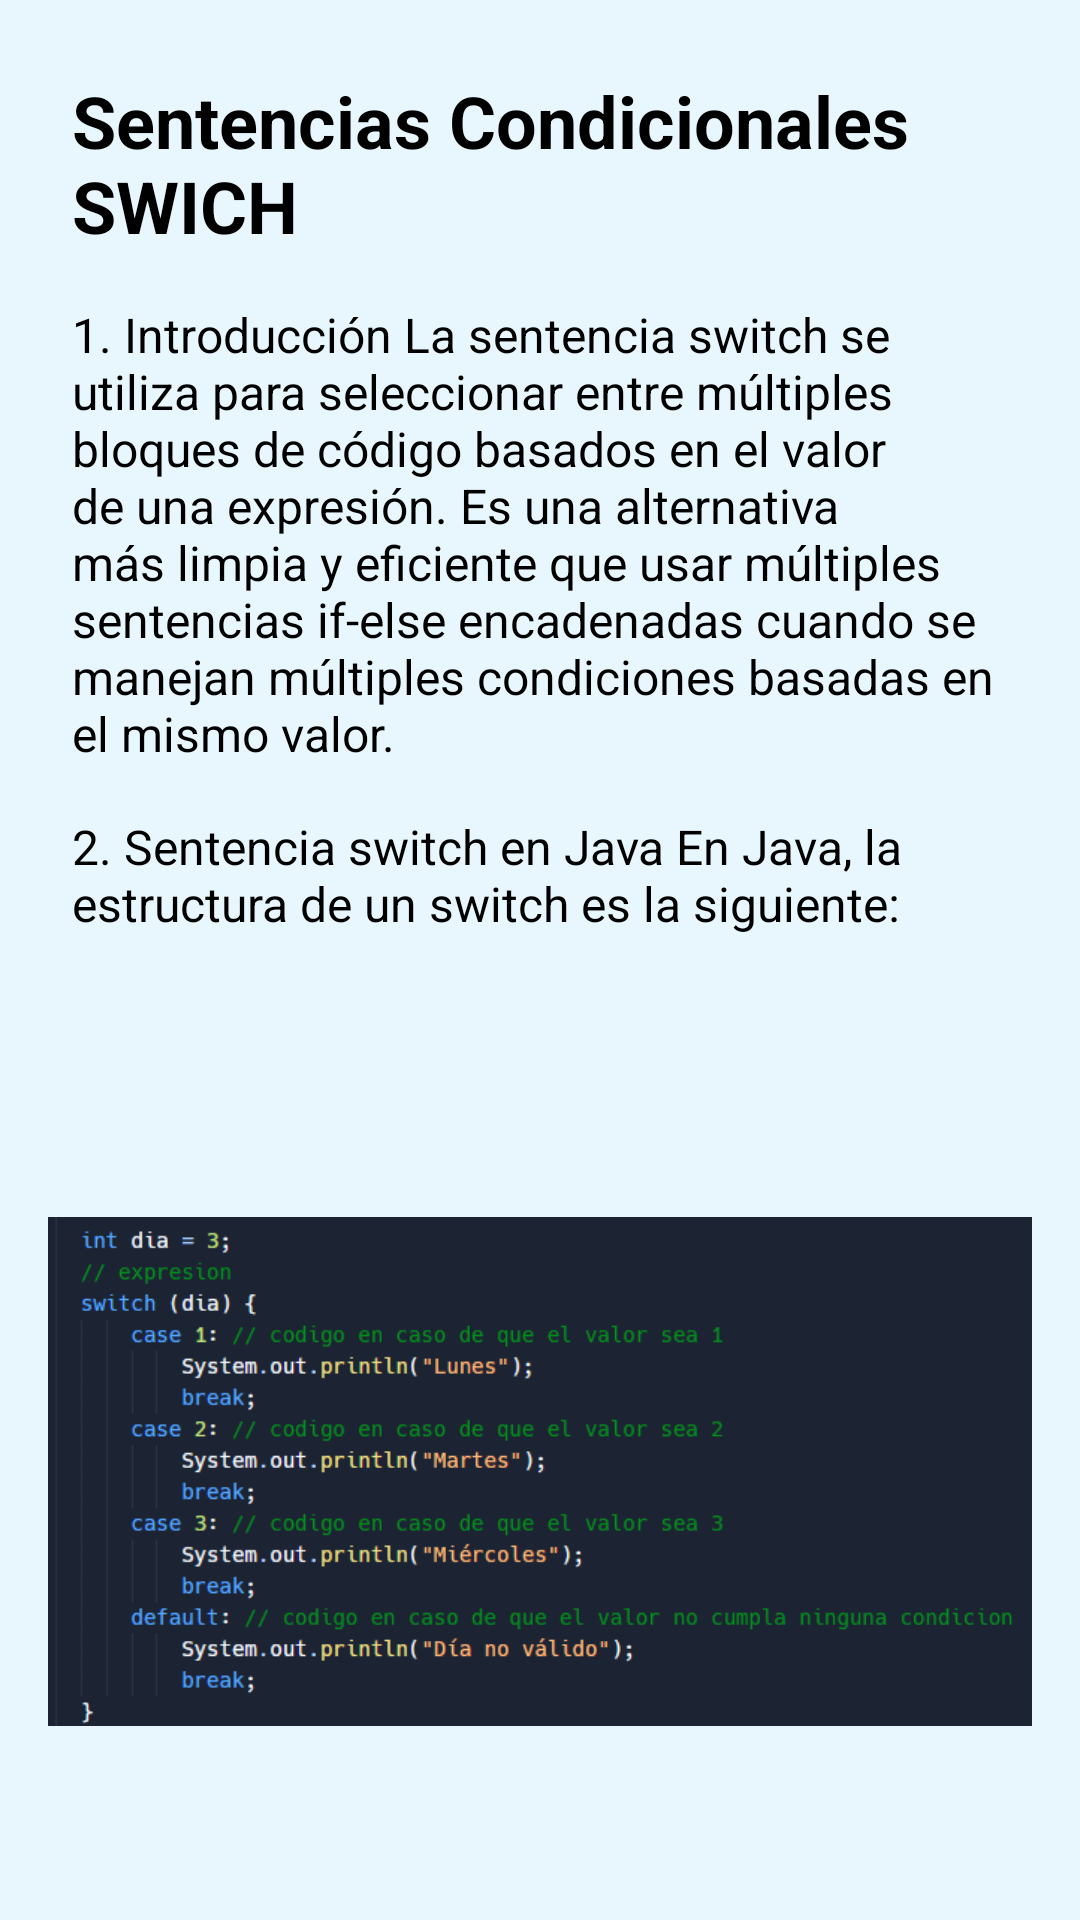

Reconstruct the res/layout file that produces this screen, plus the resources it refers to.
<!-- AndroidManifest.xml: application theme Theme.PrograQuest -->
<!-- res/layout/fragment_swich.xml -->
<?xml version="1.0" encoding="utf-8"?>
<androidx.core.widget.NestedScrollView xmlns:android="http://schemas.android.com/apk/res/android"
    xmlns:app="http://schemas.android.com/apk/res-auto"
    xmlns:tools="http://schemas.android.com/tools"
    android:layout_width="match_parent"
    android:layout_height="match_parent"
    android:background="@color/lessiones"
    tools:context=".SwitchFragment">

    <ScrollView
        android:layout_width="match_parent"
        android:layout_height="match_parent"
        android:padding="16dp">

        <LinearLayout
            android:layout_width="match_parent"
            android:layout_height="wrap_content"
            android:orientation="vertical">

            <TextView
                android:id="@+id/textViewTitle"
                android:layout_width="match_parent"
                android:layout_height="wrap_content"
                android:textColor="@color/black"
                android:padding="8dp"
                android:text="@string/sentencias_condicionales_swich"
                android:textSize="24sp"
                android:textStyle="bold" />


            <androidx.constraintlayout.widget.Barrier
                android:layout_width="match_parent"
                android:layout_height="match_parent"
                app:barrierDirection="top" />

            <TextView
                android:layout_width="match_parent"
                android:layout_height="wrap_content"
                android:padding="8dp"
                android:textColor="@color/black"
               android:text="@string/_1_introducci_n_la_sentencia_switch_se_utiliza_para_seleccionar_entre_m_ltiples_bloques_de_c_digo_basados_en_el_valor_de_una_expresi_n_es_una_alternativa_m_s_limpia_y_eficiente_que_usar_m_ltiples_sentencias_if_else_encadenadas_cuando_se_manejan_m_ltiples_condiciones_basadas_en_el_mismo_valor"
                android:textSize="16sp" />



            <TextView
                android:layout_width="match_parent"
                android:layout_height="wrap_content"
                android:textColor="@color/black"
                android:padding="8dp"
             android:text="@string/_2_sentencia_switch_en_java_en_java_la_estructura_de_un_switch_es_la_siguiente"
                android:textSize="16sp" />


            <ImageView
                android:id="@+id/imageView2"
                android:layout_width="match_parent"
                android:layout_height="wrap_content"
                android:src="@drawable/swchi_java" />

            <TextView
                android:layout_width="match_parent"
                android:layout_height="wrap_content"
                android:textColor="@color/black"
                android:padding="8dp"
                android:text="@string/en_este_ejemplo_dependiendo_del_valor_de_dia_se_ejecuta_el_bloque_de_c_digo_correspondiente_si_dia_es_3_se_imprimir_mi_rcoles"
                android:textSize="16sp" />


            <TextView
                android:layout_width="match_parent"
                android:layout_height="wrap_content"
                android:padding="8dp"
                android:textColor="@color/black"
               android:text="@string/errores_comunes_en_java_olvidar_el_break_despu_s_de_cada_case_esto_provoca_que_se_ejecuten_todos_los_casos_siguientes_hasta_encontrar_un_break_fall_through_lo_que_puede_causar_resultados_inesperados_no_manejar_el_caso_default_aunque_es_opcional_es_una_buena_pr_ctica_para_manejar_valores_no_esperados"
                android:textSize="16sp" />

            <TextView
                android:layout_width="match_parent"
                android:layout_height="wrap_content"
                android:textColor="@color/black"
                android:padding="8dp"
                android:text="@string/_3_alternativa_al_switch_en_python_python_no_tiene_una_sentencia_switch_nativa_sin_embargo_se_pueden_lograr_resultados_similares_usando_estructuras_como_if_elif_else_o_diccionarios_de_funciones"
                android:textSize="16sp" />


            <ImageView
                android:id="@+id/imageView3"
                android:layout_width="match_parent"
                android:layout_height="wrap_content"
                android:src="@drawable/swicht_pythom" />

            <TextView
                android:layout_width="match_parent"
                android:layout_height="wrap_content"
                android:textColor="@color/black"
                android:padding="8dp"
                android:text="@string/complejidad_en_comparaci_n_con_un_switch_aunque_if_elif_else_es_funcional_puede_ser_menos_legible_y_m_s_propenso_a_errores_cuando_hay_muchas_condiciones"
                android:textSize="16sp" />

            <TextView
                android:layout_width="match_parent"
                android:layout_height="wrap_content"
                android:padding="8dp"
                android:text=""
                android:textSize="16sp" />

            <TextView
                android:layout_width="match_parent"
                android:layout_height="wrap_content"
                android:textColor="@color/black"
                android:padding="8dp"
                android:text="@string/en_java_los_errores_m_s_comunes_incluyen_olvidar_el_break_puede_llevar_a_la_ejecuci_n_de_m_ltiples_bloques_no_implementar_un_caso_default_puede_dejar_situaciones_sin_manejar"
                android:textSize="16sp" />
            <TextView
                android:layout_width="match_parent"
                android:layout_height="wrap_content"
                android:textColor="@color/black"
                android:padding="8dp"
                android:text="@string/en_python_los_errores_frecuentes_son_al_usar_diccionarios_es_f_cil_omitir_valores_predeterminados_los_bloques_de_if_elif_else_pueden_volverse_dif_ciles_de_mantener_si_son_demasiado_largos"
                android:textSize="16sp" />



        </LinearLayout>
    </ScrollView>

</androidx.core.widget.NestedScrollView>
<!-- resources referenced by this layout -->
<resources>
  <color name="black">#FF000000</color>
  <color name="lessiones">#E8F7FD</color>
  <!-- drawable swchi_java: png bitmap (drawable, 32473 bytes) -->
  <!-- drawable swicht_pythom: png bitmap (drawable, 12781 bytes) -->
  <string name="_1_introducci_n_la_sentencia_switch_se_utiliza_para_seleccionar_entre_m_ltiples_bloques_de_c_digo_basados_en_el_valor_de_una_expresi_n_es_una_alternativa_m_s_limpia_y_eficiente_que_usar_m_ltiples_sentencias_if_else_encadenadas_cuando_se_manejan_m_ltiples_condiciones_basadas_en_el_mismo_valor">1. Introducción La sentencia switch se utiliza para seleccionar entre múltiples bloques de código basados en el valor de una expresión. Es una alternativa más limpia y eficiente que usar múltiples sentencias if-else encadenadas cuando se manejan múltiples condiciones basadas en el mismo valor.</string>
  <string name="_2_sentencia_switch_en_java_en_java_la_estructura_de_un_switch_es_la_siguiente">2. Sentencia switch en Java En Java, la estructura de un switch es la siguiente:</string>
  <string name="_3_alternativa_al_switch_en_python_python_no_tiene_una_sentencia_switch_nativa_sin_embargo_se_pueden_lograr_resultados_similares_usando_estructuras_como_if_elif_else_o_diccionarios_de_funciones">3. Alternativa al switch en Python Python no tiene una sentencia switch nativa. Sin embargo, se pueden lograr resultados similares usando estructuras como if-elif-else o diccionarios de funciones.</string>
  <string name="complejidad_en_comparaci_n_con_un_switch_aunque_if_elif_else_es_funcional_puede_ser_menos_legible_y_m_s_propenso_a_errores_cuando_hay_muchas_condiciones">Complejidad en comparación con un switch: Aunque if-elif-else es funcional, puede ser menos legible y más propenso a errores cuando hay muchas condiciones.</string>
  <string name="en_este_ejemplo_dependiendo_del_valor_de_dia_se_ejecuta_el_bloque_de_c_digo_correspondiente_si_dia_es_3_se_imprimir_mi_rcoles">En este ejemplo, dependiendo del valor de dia, se ejecuta el bloque de código correspondiente. Si dia es 3, se imprimirá \'\'Miércoles\'\'.</string>
  <string name="en_java_los_errores_m_s_comunes_incluyen_olvidar_el_break_puede_llevar_a_la_ejecuci_n_de_m_ltiples_bloques_no_implementar_un_caso_default_puede_dejar_situaciones_sin_manejar">En Java, los errores más comunes incluyen: • Olvidar el break puede llevar a la ejecución de múltiples bloques. • No implementar un caso default puede dejar situaciones sin manejar.</string>
  <string name="en_python_los_errores_frecuentes_son_al_usar_diccionarios_es_f_cil_omitir_valores_predeterminados_los_bloques_de_if_elif_else_pueden_volverse_dif_ciles_de_mantener_si_son_demasiado_largos">En Python, los errores frecuentes son: • Al usar diccionarios, es fácil omitir valores predeterminados. • Los bloques de if-elif-else pueden volverse difíciles de mantener si son demasiado largos.</string>
  <string name="errores_comunes_en_java_olvidar_el_break_despu_s_de_cada_case_esto_provoca_que_se_ejecuten_todos_los_casos_siguientes_hasta_encontrar_un_break_fall_through_lo_que_puede_causar_resultados_inesperados_no_manejar_el_caso_default_aunque_es_opcional_es_una_buena_pr_ctica_para_manejar_valores_no_esperados">Errores comunes en Java: Olvidar el break después de cada case: Esto provoca que se ejecuten todos los casos siguientes hasta encontrar un break (fall-through), lo que puede causar resultados inesperados. No manejar el caso default: Aunque es opcional, es una buena práctica para manejar valores no esperados.</string>
  <string name="sentencias_condicionales_swich">Sentencias Condicionales SWICH</string>
  <style name="Theme.PrograQuest" parent="Base.Theme.PrograQuest" />
  <style name="Base.Theme.PrograQuest" parent="Theme.Material3.DayNight.NoActionBar">
          
          
      </style>
</resources>
